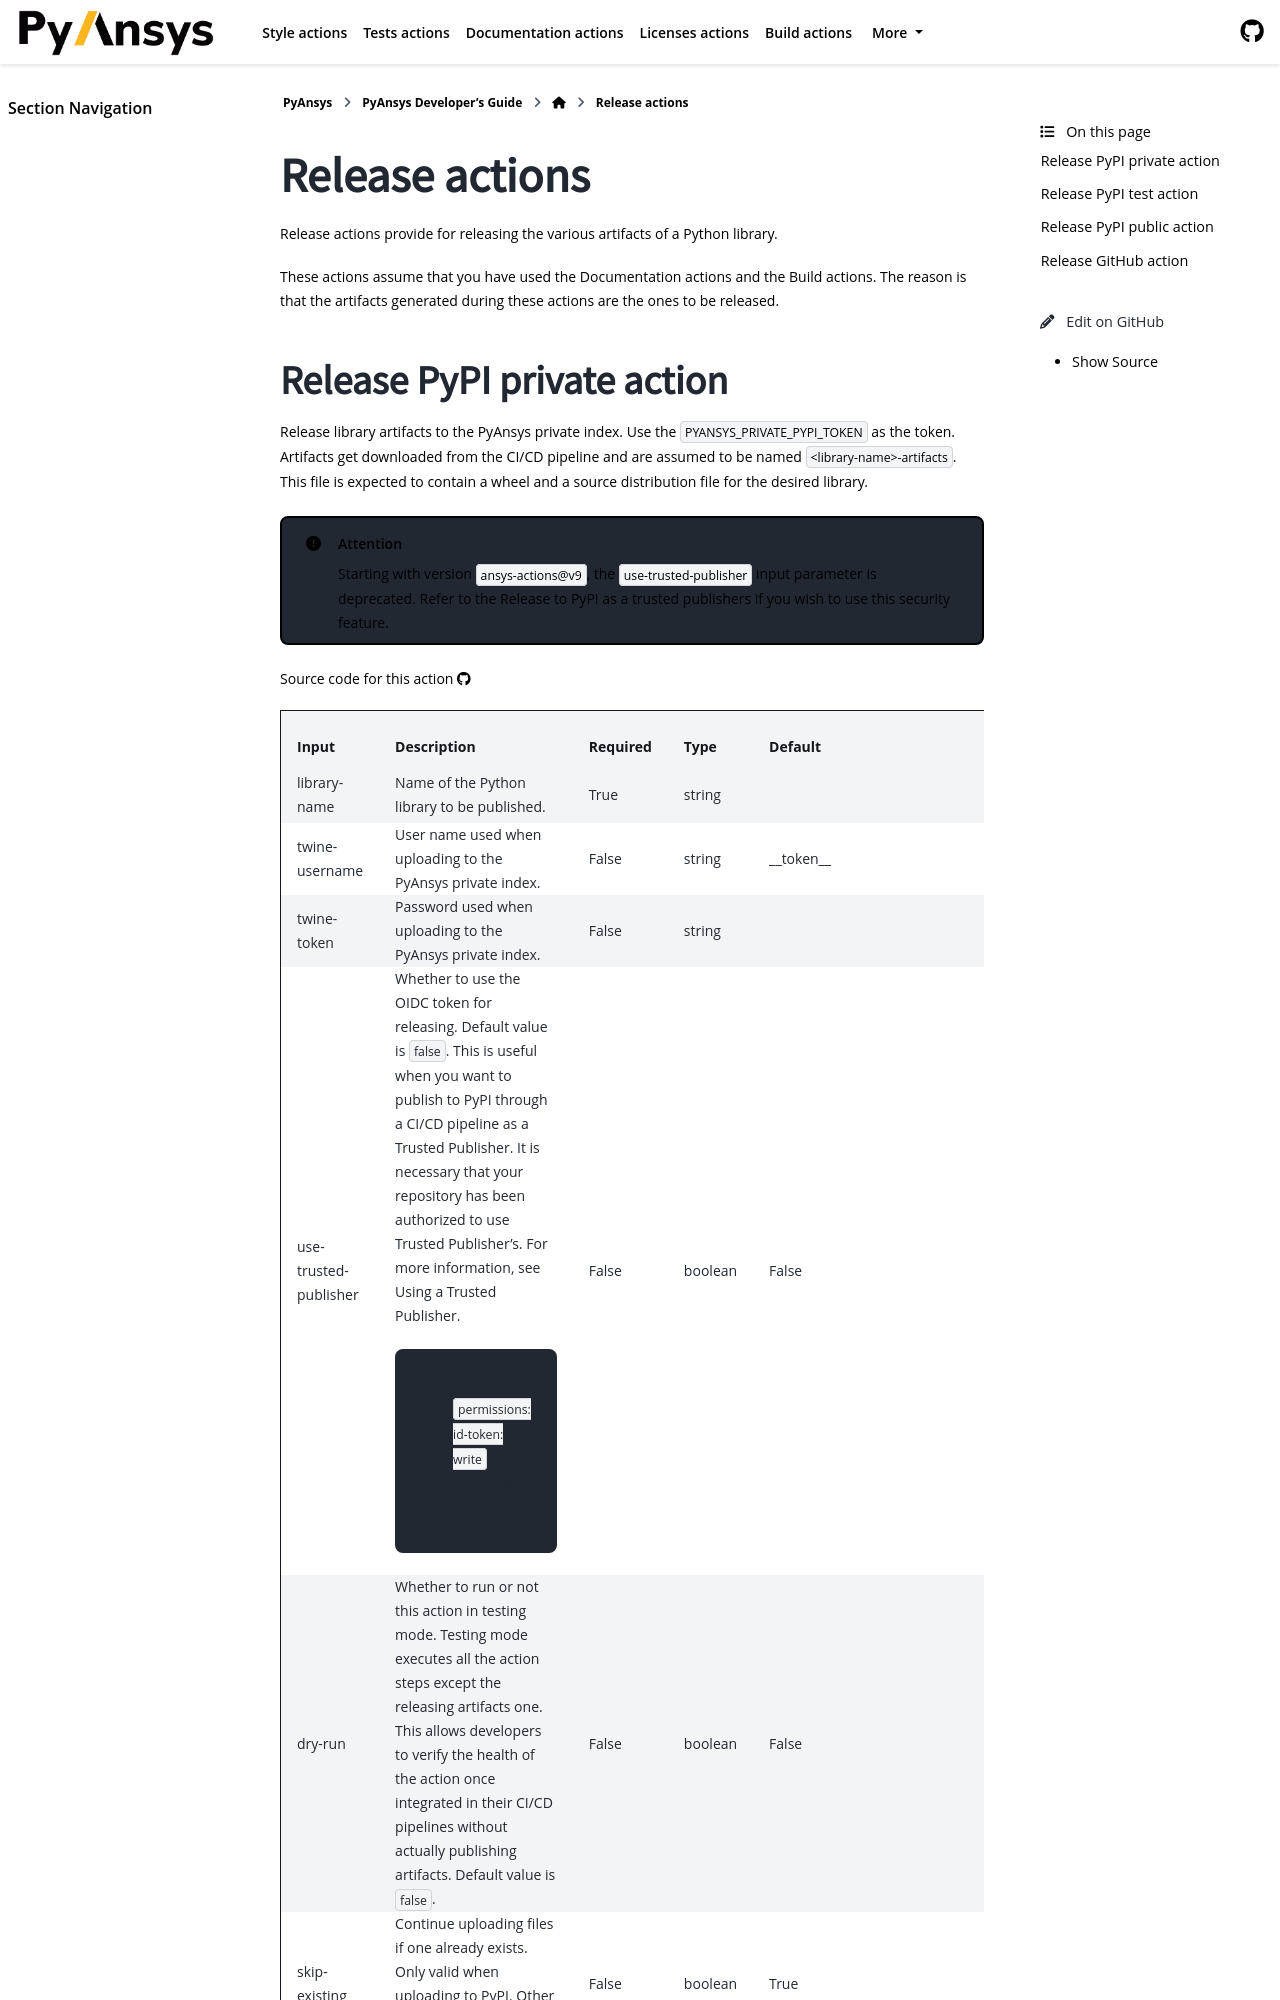

repository: ansys/actions · page: version/10.0/release-actions/index.html · generator: sphinx

Release actions
===============
Release actions provide for releasing the various artifacts of a Python library.

These actions assume that you have used the :ref:`Documentation actions`
and the :ref:`Build actions`. The reason is that the artifacts generated during these
